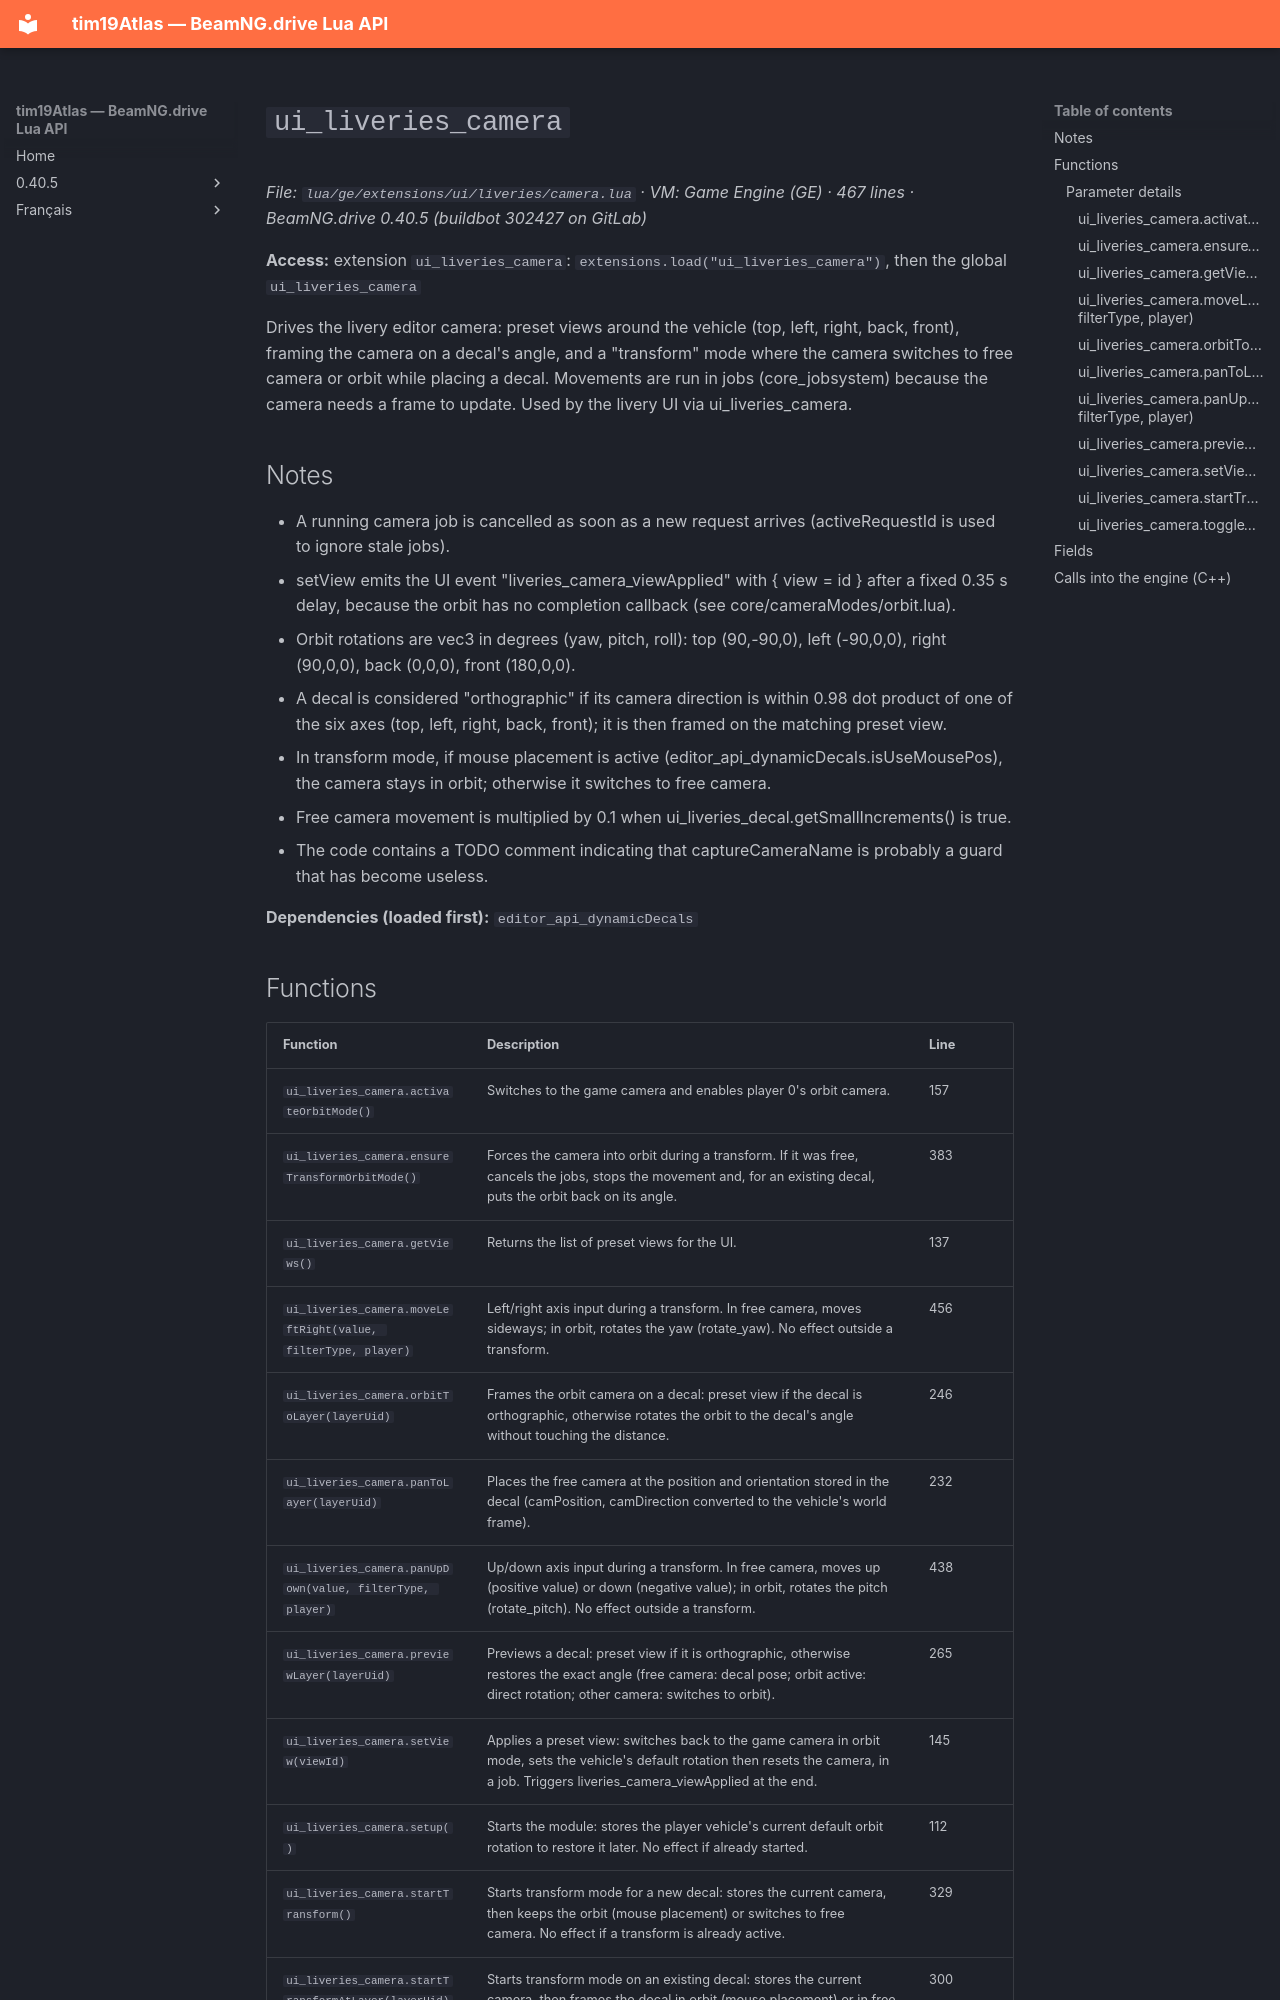

repository: Tim0219800/beamng-lua-atlas · page: 0.40.5/ge/extensions/ui/liveries/camera.html · generator: mkdocs

# `ui_liveries_camera`

*File: `lua/ge/extensions/ui/liveries/camera.lua` · VM: Game Engine (GE) · 467 lines · BeamNG.drive 0.40.5 (buildbot 302427 on GitLab)*

**Access:** extension `ui_liveries_camera`: `extensions.load("ui_liveries_camera")`, then the global `ui_liveries_camera`

Drives the livery editor camera: preset views around the vehicle (top, left, right, back, front), framing the camera on a decal's angle, and a "transform" mode where the camera switches to free camera or orbit while placing a decal. Movements are run in jobs (core_jobsystem) because the camera needs a frame to update. Used by the livery UI via ui_liveries_camera.

## Notes

- A running camera job is cancelled as soon as a new request arrives (activeRequestId is used to ignore stale jobs).
- setView emits the UI event "liveries_camera_viewApplied" with { view = id } after a fixed 0.35 s delay, because the orbit has no completion callback (see core/cameraModes/orbit.lua).
- Orbit rotations are vec3 in degrees (yaw, pitch, roll): top (90,-90,0), left (-90,0,0), right (90,0,0), back (0,0,0), front (180,0,0).
- A decal is considered "orthographic" if its camera direction is within 0.98 dot product of one of the six axes (top, left, right, back, front); it is then framed on the matching preset view.
- In transform mode, if mouse placement is active (editor_api_dynamicDecals.isUseMousePos), the camera stays in orbit; otherwise it switches to free camera.
- Free camera movement is multiplied by 0.1 when ui_liveries_decal.getSmallIncrements() is true.
- The code contains a TODO comment indicating that captureCameraName is probably a guard that has become useless.

**Dependencies (loaded first):** `editor_api_dynamicDecals`
